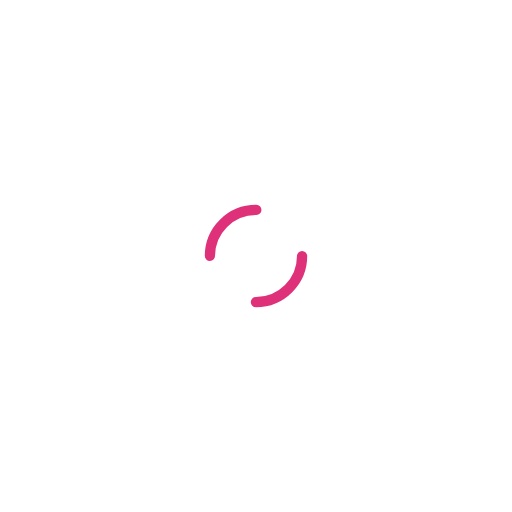
t = 0.00 s
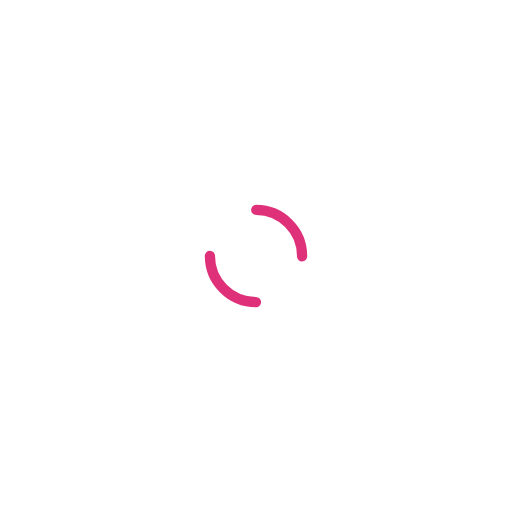
t = 0.25 s
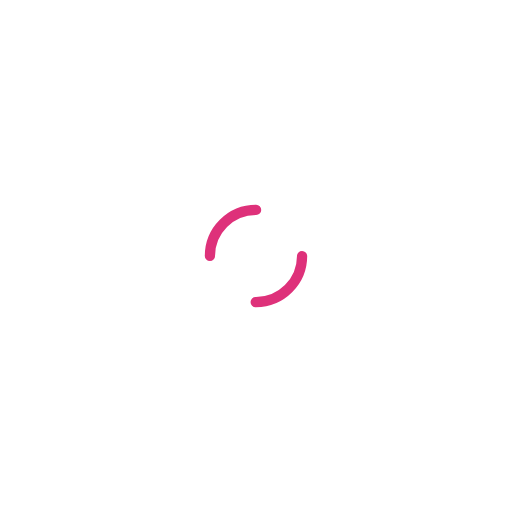
t = 0.50 s
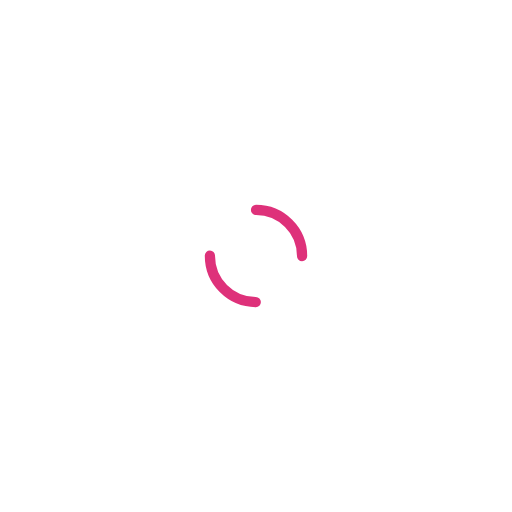
t = 0.75 s

The animated SVG that drew these frames (rendered in a browser with its animation timeline set to each time). Animation: 1 SMIL element (animateTransform=1); one cycle of 1.00 s, repeats indefinitely.

<?xml version="1.0" encoding="utf-8"?>
<svg xmlns="http://www.w3.org/2000/svg" xmlns:xlink="http://www.w3.org/1999/xlink" style="margin: auto; background: none; display: block; shape-rendering: auto;" width="200px" height="200px" viewBox="0 0 100 100" preserveAspectRatio="xMidYMid">
<circle cx="50" cy="50" r="9" stroke-width="2" stroke="#de317a" stroke-dasharray="14.137166941154069 14.137166941154069" fill="none" stroke-linecap="round">
  <animateTransform attributeName="transform" type="rotate" repeatCount="indefinite" dur="1s" keyTimes="0;1" values="0 50 50;360 50 50"></animateTransform>
</circle>
<!-- [ldio] generated by https://loading.io/ --></svg>